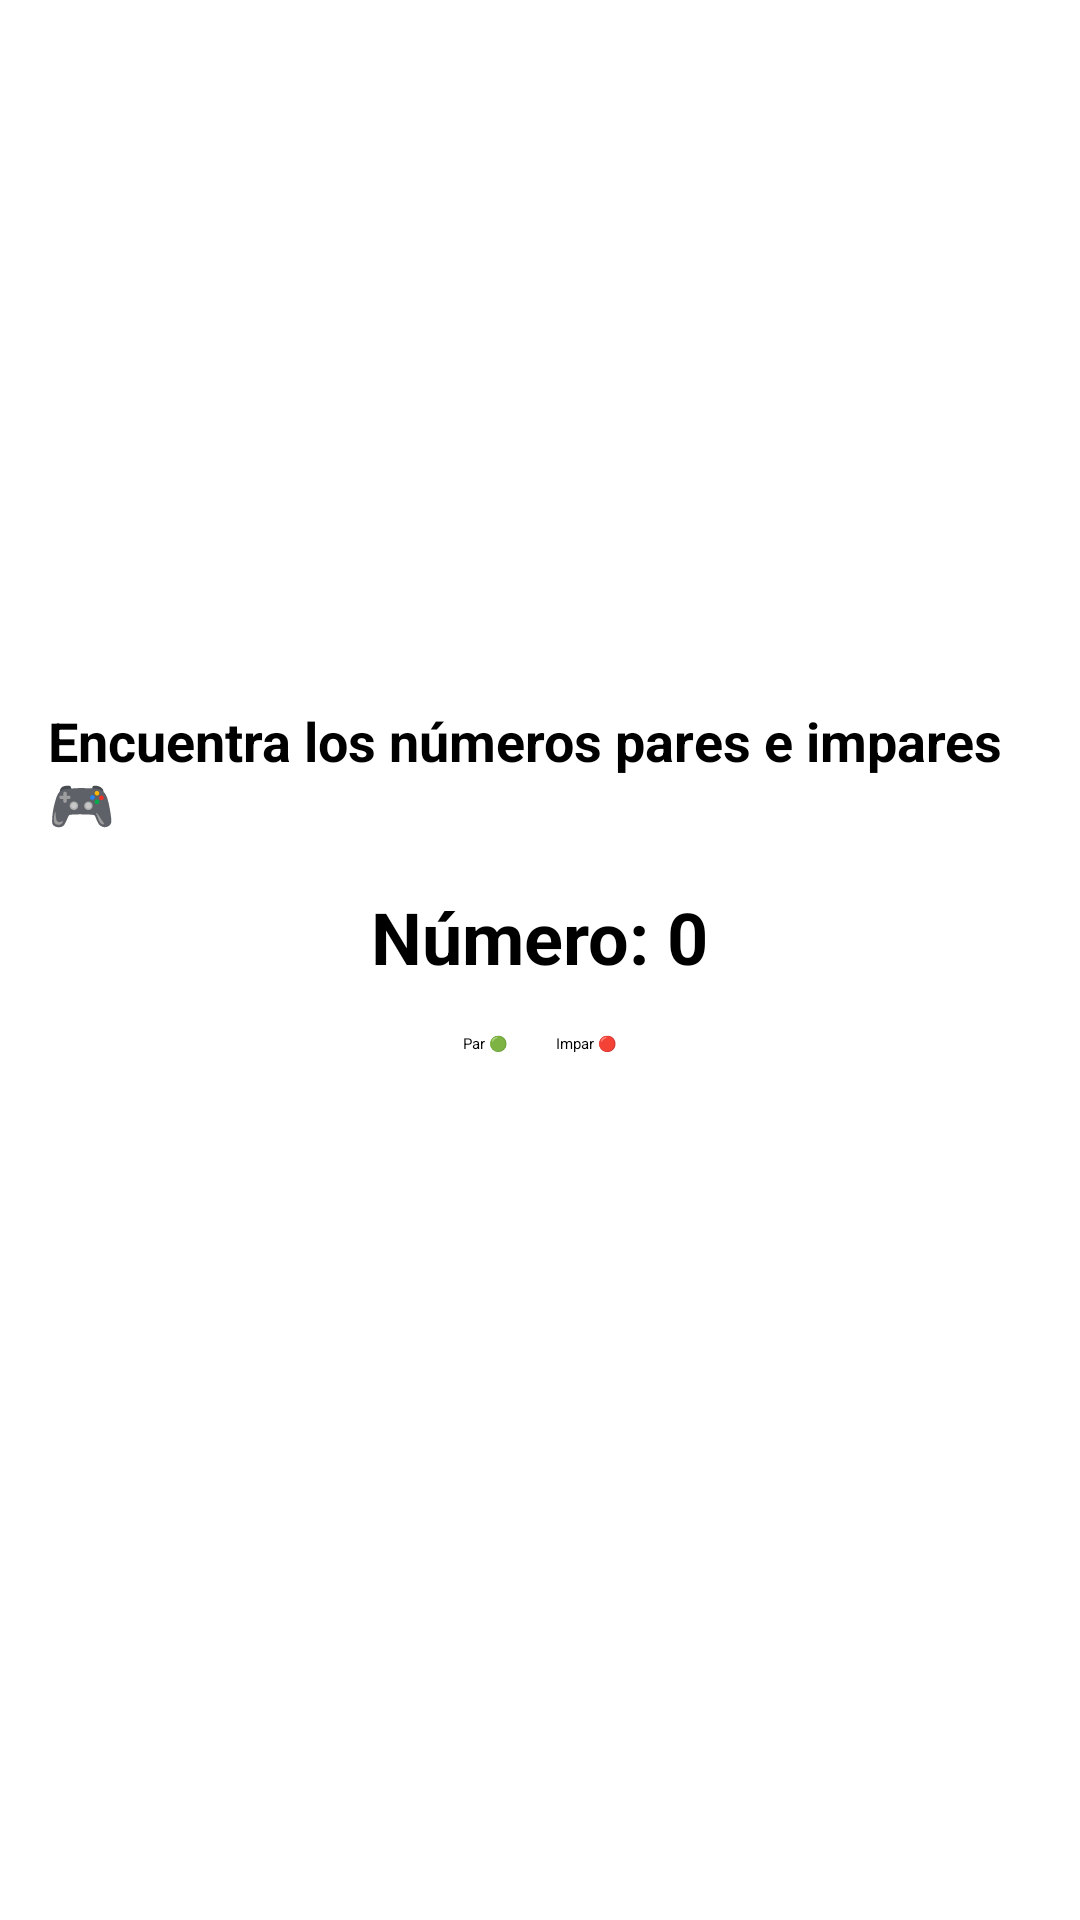

This screen was rendered from an Android layout file. Write that file and the resources it references.
<!-- AndroidManifest.xml: application theme Theme.MathPlay -->
<!-- res/layout/activity_quiz.xml -->
<LinearLayout xmlns:android="http://schemas.android.com/apk/res/android"
    android:layout_width="match_parent"
    android:layout_height="match_parent"
    android:orientation="vertical"
    android:padding="16dp"
    android:gravity="center">

    <TextView
        android:id="@+id/tvQuizTitulo"
        android:layout_width="wrap_content"
        android:layout_height="wrap_content"
        android:text="Encuentra los números pares e impares 🎮"
        android:textSize="18sp"
        android:textStyle="bold"
        android:layout_marginBottom="16dp" />

    <TextView
        android:id="@+id/tvNumeroActual"
        android:layout_width="wrap_content"
        android:layout_height="wrap_content"
        android:text="Número: 0"
        android:textSize="24sp"
        android:textStyle="bold"
        android:layout_marginBottom="16dp" />

    <LinearLayout
        android:layout_width="wrap_content"
        android:layout_height="wrap_content"
        android:orientation="horizontal"
        android:layout_marginBottom="16dp">

        <Button
            android:id="@+id/btnPar"
            android:layout_width="wrap_content"
            android:layout_height="wrap_content"
            android:text="Par 🟢" />

        <Button
            android:id="@+id/btnImpar"
            android:layout_width="wrap_content"
            android:layout_height="wrap_content"
            android:text="Impar 🔴"
            android:layout_marginStart="16dp" />
    </LinearLayout>

    <TextView
        android:id="@+id/tvResultado"
        android:layout_width="wrap_content"
        android:layout_height="wrap_content"
        android:text=""
        android:textSize="16sp"
        android:layout_marginBottom="16dp" />

    <Button
        android:id="@+id/btnHome"
        android:layout_width="wrap_content"
        android:layout_height="wrap_content"
        android:text="Volver al Inicio"
        android:visibility="gone" />
</LinearLayout>
<!-- resources referenced by this layout -->
<resources>

</resources>
